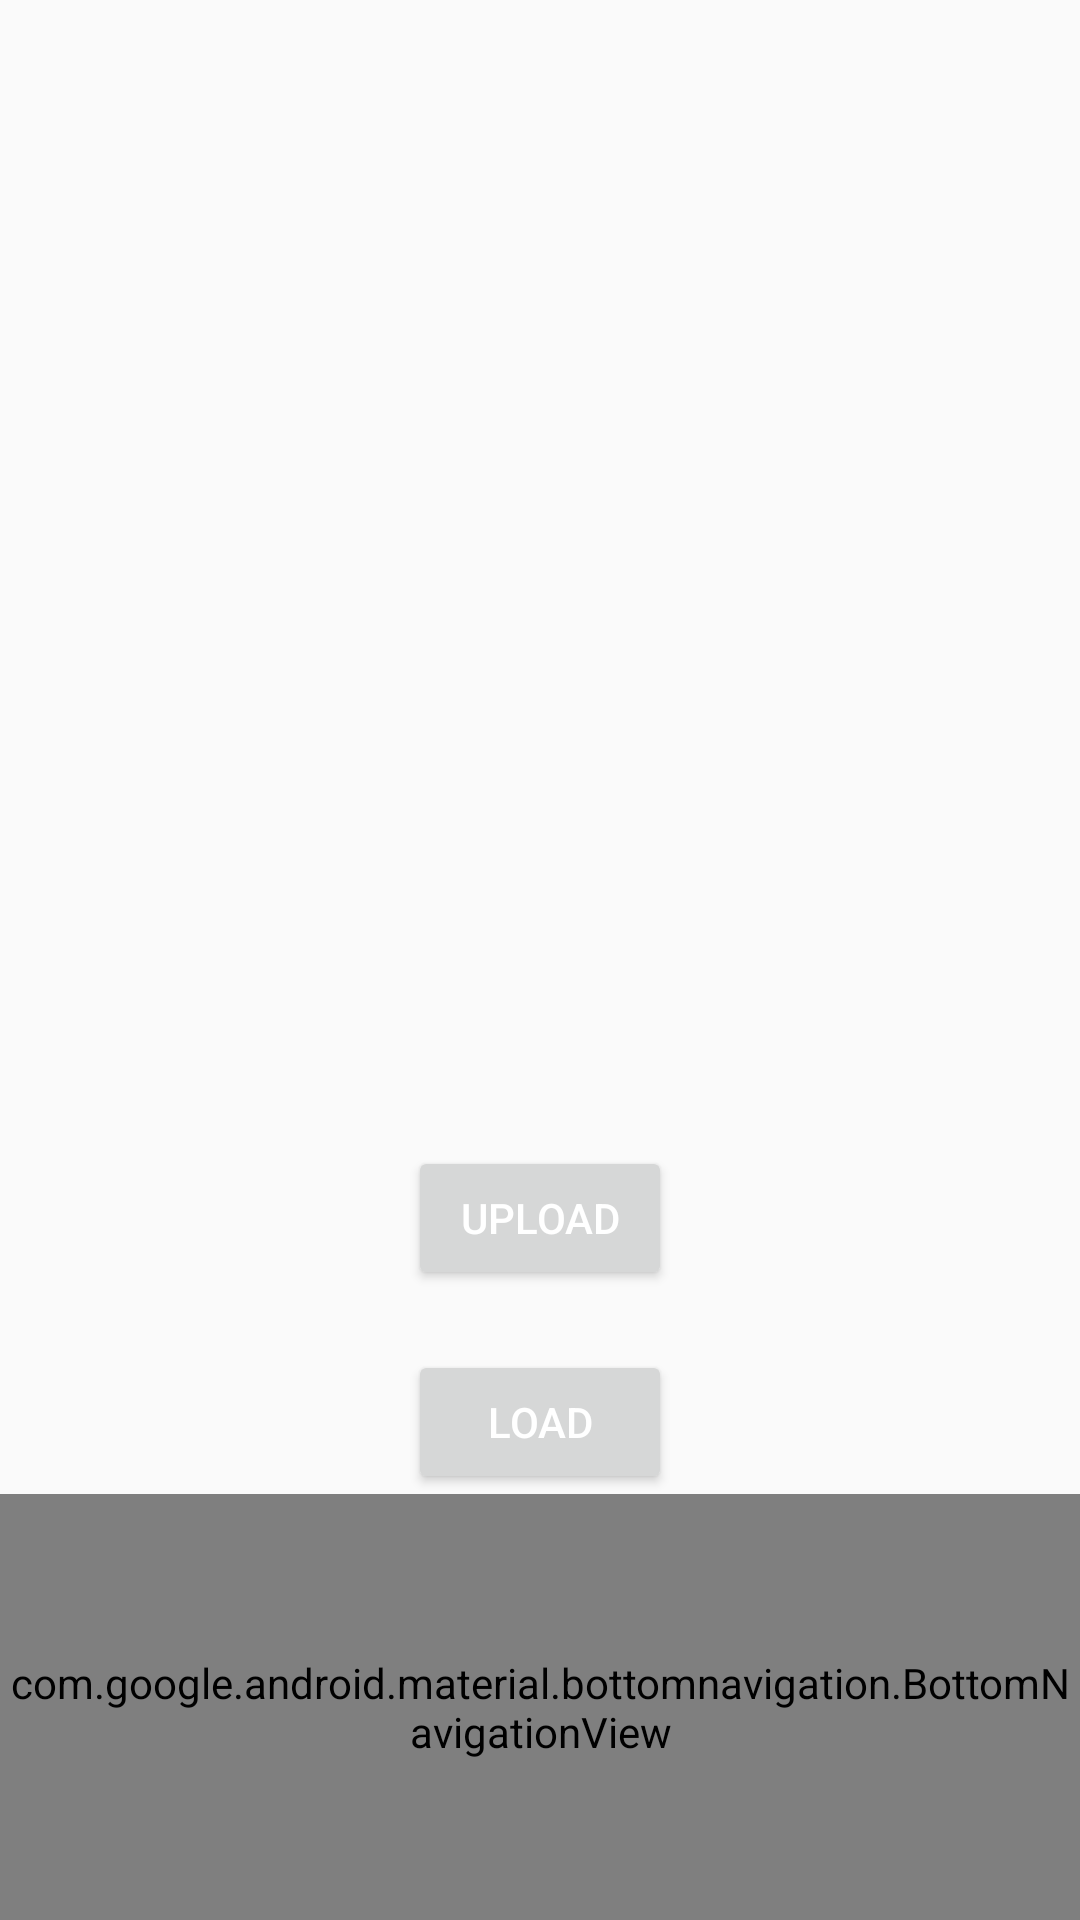

Layout XML and referenced resources for this Android screen:
<!-- AndroidManifest.xml: application theme AppTheme -->
<!-- res/layout/activity_editor.xml -->
<?xml version="1.0" encoding="utf-8"?>
<LinearLayout xmlns:android="http://schemas.android.com/apk/res/android"
    xmlns:app="http://schemas.android.com/apk/res-auto"
    xmlns:tools="http://schemas.android.com/tools"
    android:id="@+id/container"
    android:orientation="vertical"
    android:layout_width="match_parent"
    android:layout_height="match_parent"
    tools:context=".editor">

    <ImageView
        android:id="@+id/imageView"
        android:scaleType="fitXY"
        android:layout_width="match_parent"
        android:layout_height="382dp" />

    <Button
        android:id="@+id/upload"
        android:layout_width="wrap_content"
        android:layout_height="wrap_content"
        android:layout_gravity="center_horizontal"
        android:text="Upload"
        />

    <Button
        android:id="@+id/edit"
        android:layout_marginTop="20dp"
        android:layout_width="wrap_content"
        android:layout_height="wrap_content"
        android:layout_gravity="center_horizontal"
        android:text="load"
        />

    <android.support.design.widget.BottomNavigationView
        android:id="@+id/navigation"
        android:layout_width="match_parent"
        android:layout_gravity="bottom"
        android:layout_weight="1"
        android:layout_height="wrap_content"
        android:background="?android:attr/windowBackground"
        app:menu="@menu/navigation" />

</LinearLayout>
<!-- resources referenced by this layout -->
<resources>
  <style name="AppTheme" parent="Base.Theme.AppCompat.Light.DarkActionBar">
          
          <item name="colorPrimary">@color/colorPrimary</item>
          <item name="colorPrimaryDark">@color/colorPrimary</item>
          <item name="colorAccent">@android:color/white</item>
          <item name="android:textColorHint">@android:color/white</item>
          <item name="android:textColorPrimary">@android:color/white</item>
          <item name="android:colorForeground">@android:color/black</item>
          <item name="actionBarStyle">@style/MyActionBar</item>
      </style>
  <color name="colorPrimary">#005A8F</color>
  <style name="MyActionBar" parent="@style/Widget.AppCompat.Light.ActionBar.Solid.Inverse">
          <item name="android:background">@drawable/gradient_appbar</item>
          
          <item name="background">@drawable/gradient_appbar</item>
      </style>
  <!-- drawable gradient_appbar (drawable) -->
  <?xml version="1.0" encoding="utf-8"?>
  <shape xmlns:android="http://schemas.android.com/apk/res/android"
      android:shape="rectangle" >
      <gradient
          android:startColor="#4d96ff"
          android:endColor="#74acff"
          android:angle="315"/>
  </shape>
</resources>
